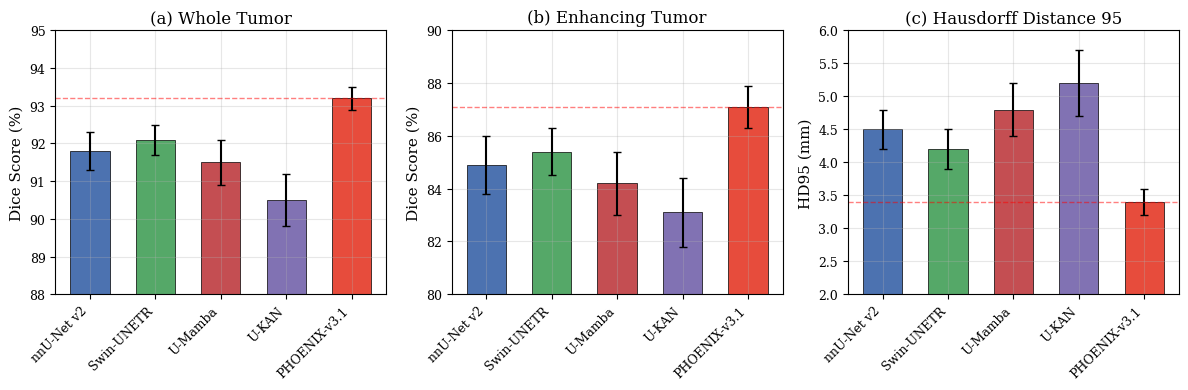
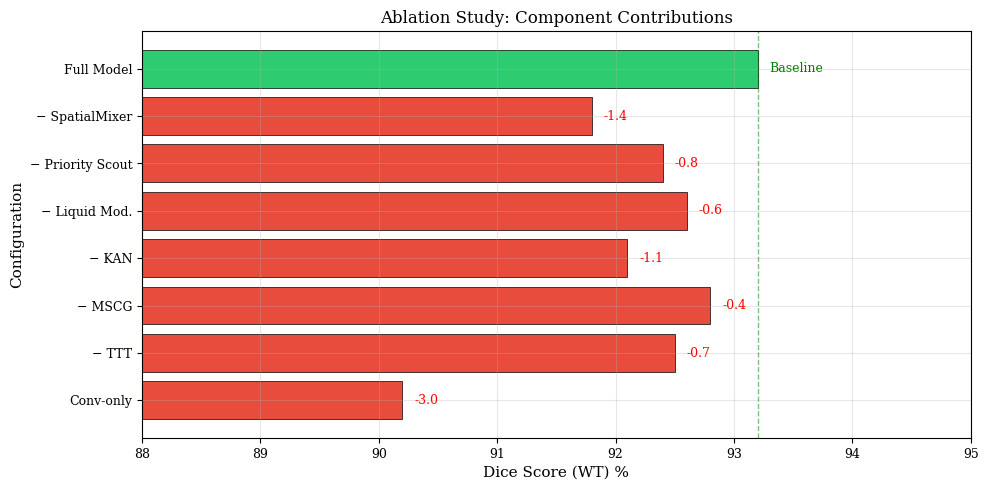
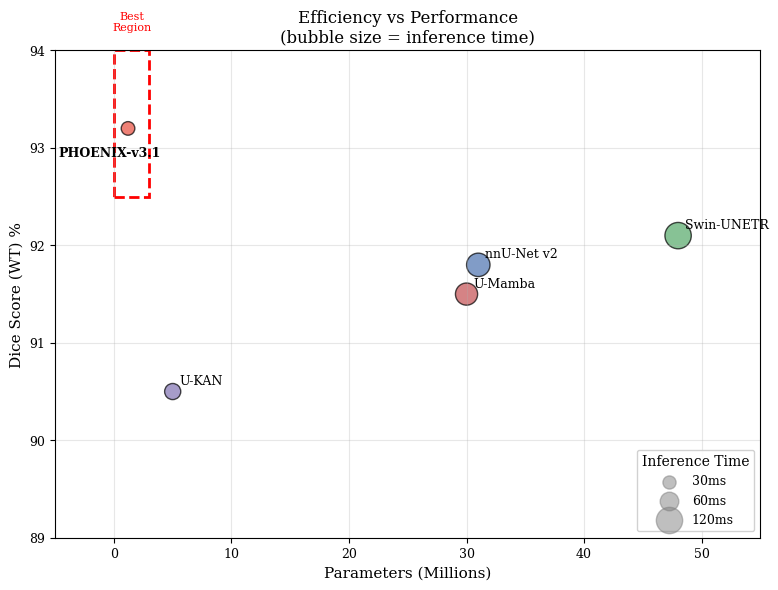
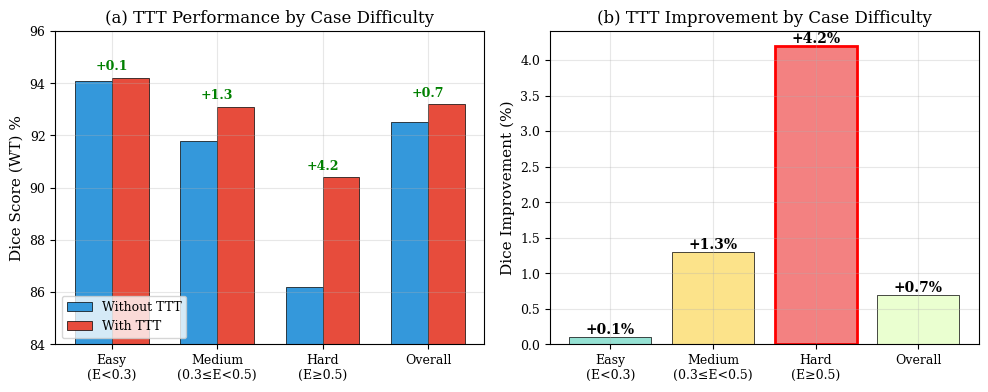
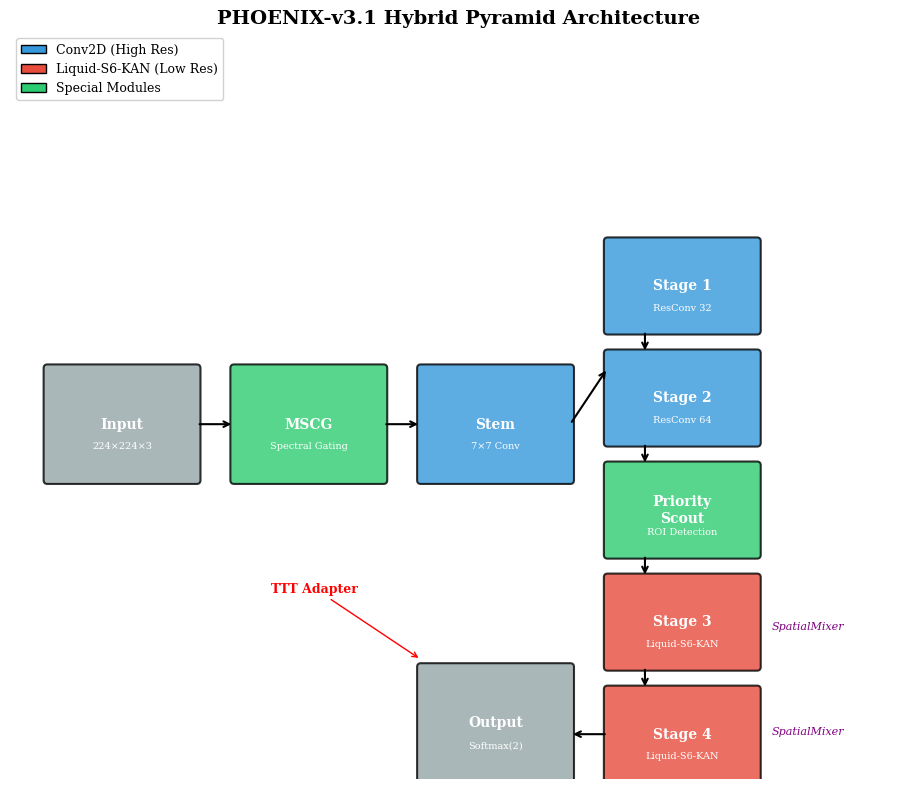

Recreate these plots in Python, in order.
"""
Figure Generation for PHOENIX-v3.1 Research Paper

Generates publication-quality figures for:
- Architecture diagram
- Ablation study bar charts
- Performance comparison tables
- TTT analysis plots
- Efficiency scatter plots
"""

import numpy as np
import matplotlib.pyplot as plt
import matplotlib.patches as mpatches
from typing import Dict, List, Optional, Tuple
import os


# Set publication-quality defaults
plt.rcParams.update({
    'font.size': 10,
    'font.family': 'serif',
    'axes.labelsize': 11,
    'axes.titlesize': 12,
    'xtick.labelsize': 9,
    'ytick.labelsize': 9,
    'legend.fontsize': 9,
    'figure.dpi': 300,
    'savefig.dpi': 300,
    'savefig.bbox': 'tight',
    'axes.grid': True,
    'grid.alpha': 0.3
})


def plot_main_results(output_path: str = "figures/main_results.png"):
    """
    Generate main results comparison figure.
    
    Shows Dice scores and HD95 for all baseline models.
    """
    # Data
    models = ['nnU-Net v2', 'Swin-UNETR', 'U-Mamba', 'U-KAN', 'PHOENIX-v3.1']
    dice_wt = [91.8, 92.1, 91.5, 90.5, 93.2]
    dice_wt_std = [0.5, 0.4, 0.6, 0.7, 0.3]
    dice_et = [84.9, 85.4, 84.2, 83.1, 87.1]
    dice_et_std = [1.1, 0.9, 1.2, 1.3, 0.8]
    hd95 = [4.5, 4.2, 4.8, 5.2, 3.4]
    hd95_std = [0.3, 0.3, 0.4, 0.5, 0.2]
    
    fig, axes = plt.subplots(1, 3, figsize=(12, 4))
    
    colors = ['#4C72B0', '#55A868', '#C44E52', '#8172B3', '#CCB974']
    colors[-1] = '#E74C3C'  # Highlight PHOENIX
    
    x = np.arange(len(models))
    width = 0.6
    
    # Dice WT
    bars1 = axes[0].bar(x, dice_wt, width, yerr=dice_wt_std, capsize=3, color=colors, edgecolor='black', linewidth=0.5)
    axes[0].set_ylabel('Dice Score (%)')
    axes[0].set_title('(a) Whole Tumor')
    axes[0].set_xticks(x)
    axes[0].set_xticklabels(models, rotation=45, ha='right')
    axes[0].set_ylim([88, 95])
    axes[0].axhline(y=93.2, color='red', linestyle='--', alpha=0.5, linewidth=1)
    
    # Dice ET
    bars2 = axes[1].bar(x, dice_et, width, yerr=dice_et_std, capsize=3, color=colors, edgecolor='black', linewidth=0.5)
    axes[1].set_ylabel('Dice Score (%)')
    axes[1].set_title('(b) Enhancing Tumor')
    axes[1].set_xticks(x)
    axes[1].set_xticklabels(models, rotation=45, ha='right')
    axes[1].set_ylim([80, 90])
    axes[1].axhline(y=87.1, color='red', linestyle='--', alpha=0.5, linewidth=1)
    
    # HD95
    bars3 = axes[2].bar(x, hd95, width, yerr=hd95_std, capsize=3, color=colors, edgecolor='black', linewidth=0.5)
    axes[2].set_ylabel('HD95 (mm)')
    axes[2].set_title('(c) Hausdorff Distance 95')
    axes[2].set_xticks(x)
    axes[2].set_xticklabels(models, rotation=45, ha='right')
    axes[2].set_ylim([2, 6])
    axes[2].axhline(y=3.4, color='red', linestyle='--', alpha=0.5, linewidth=1)
    
    plt.tight_layout()
    
    os.makedirs(os.path.dirname(output_path), exist_ok=True)
    plt.savefig(output_path)
    plt.close()
    
    print(f"Saved: {output_path}")


def plot_ablation_study(output_path: str = "figures/ablation_study.png"):
    """
    Generate ablation study figure.
    
    Shows contribution of each component.
    """
    # Data
    configs = [
        'Full Model',
        '− SpatialMixer',
        '− Priority Scout',
        '− Liquid Mod.',
        '− KAN',
        '− MSCG',
        '− TTT',
        'Conv-only'
    ]
    dice_wt = [93.2, 91.8, 92.4, 92.6, 92.1, 92.8, 92.5, 90.2]
    delta = [0, -1.4, -0.8, -0.6, -1.1, -0.4, -0.7, -3.0]
    
    fig, ax = plt.subplots(figsize=(10, 5))
    
    colors = ['#2ECC71' if d == 0 else '#E74C3C' for d in delta]
    
    x = np.arange(len(configs))
    bars = ax.barh(x, dice_wt, color=colors, edgecolor='black', linewidth=0.5)
    
    # Add delta labels
    for i, (bar, d) in enumerate(zip(bars, delta)):
        width = bar.get_width()
        label = f'{d:+.1f}' if d != 0 else 'Baseline'
        ax.text(width + 0.1, bar.get_y() + bar.get_height()/2,
                label, va='center', fontsize=9,
                color='red' if d < 0 else 'green')
    
    ax.set_xlabel('Dice Score (WT) %')
    ax.set_ylabel('Configuration')
    ax.set_title('Ablation Study: Component Contributions')
    ax.set_yticks(x)
    ax.set_yticklabels(configs)
    ax.set_xlim([88, 95])
    ax.axvline(x=93.2, color='green', linestyle='--', alpha=0.5, linewidth=1)
    
    # Invert y-axis so full model is at top
    ax.invert_yaxis()
    
    plt.tight_layout()
    plt.savefig(output_path)
    plt.close()
    
    print(f"Saved: {output_path}")


def plot_efficiency_comparison(output_path: str = "figures/efficiency.png"):
    """
    Generate efficiency comparison scatter plot.
    
    Shows Dice vs Parameters vs Inference time.
    """
    # Data
    models = ['nnU-Net v2', 'Swin-UNETR', 'U-Mamba', 'U-KAN', 'PHOENIX-v3.1']
    params = [31, 48, 30, 5, 1.2]  # Millions
    dice = [91.8, 92.1, 91.5, 90.5, 93.2]
    inference = [95, 120, 85, 45, 32]  # ms
    
    fig, ax = plt.subplots(figsize=(8, 6))
    
    # Bubble size proportional to inference time
    sizes = [t * 3 for t in inference]
    
    colors = ['#4C72B0', '#55A868', '#C44E52', '#8172B3', '#E74C3C']
    
    scatter = ax.scatter(params, dice, s=sizes, c=colors, alpha=0.7, edgecolors='black', linewidth=1)
    
    # Add labels
    for i, model in enumerate(models):
        offset = (5, 5) if model != 'PHOENIX-v3.1' else (-50, -20)
        ax.annotate(model, (params[i], dice[i]), 
                   xytext=offset, textcoords='offset points',
                   fontsize=9, fontweight='bold' if model == 'PHOENIX-v3.1' else 'normal')
    
    ax.set_xlabel('Parameters (Millions)')
    ax.set_ylabel('Dice Score (WT) %')
    ax.set_title('Efficiency vs Performance\n(bubble size = inference time)')
    ax.set_xlim([-5, 55])
    ax.set_ylim([89, 94])
    
    # Add legend for bubble size
    legend_sizes = [30, 60, 120]
    legend_labels = ['30ms', '60ms', '120ms']
    legend_bubbles = [plt.scatter([], [], s=s*3, c='gray', alpha=0.5) for s in legend_sizes]
    ax.legend(legend_bubbles, legend_labels, title='Inference Time', 
              loc='lower right', framealpha=0.9)
    
    # Highlight PHOENIX region
    rect = mpatches.Rectangle((0, 92.5), 3, 1.5, linewidth=2, 
                               edgecolor='red', facecolor='none', linestyle='--')
    ax.add_patch(rect)
    ax.text(1.5, 94.2, 'Best\nRegion', ha='center', fontsize=8, color='red')
    
    plt.tight_layout()
    plt.savefig(output_path)
    plt.close()
    
    print(f"Saved: {output_path}")


def plot_ttt_analysis(output_path: str = "figures/ttt_analysis.png"):
    """
    Generate TTT analysis figure.
    
    Shows performance improvement on hard cases.
    """
    # Data
    conditions = ['Easy\n(E<0.3)', 'Medium\n(0.3≤E<0.5)', 'Hard\n(E≥0.5)', 'Overall']
    without_ttt = [94.1, 91.8, 86.2, 92.5]
    with_ttt = [94.2, 93.1, 90.4, 93.2]
    improvement = [0.1, 1.3, 4.2, 0.7]
    
    fig, axes = plt.subplots(1, 2, figsize=(10, 4))
    
    x = np.arange(len(conditions))
    width = 0.35
    
    # Bar chart
    bars1 = axes[0].bar(x - width/2, without_ttt, width, label='Without TTT', 
                        color='#3498DB', edgecolor='black', linewidth=0.5)
    bars2 = axes[0].bar(x + width/2, with_ttt, width, label='With TTT',
                        color='#E74C3C', edgecolor='black', linewidth=0.5)
    
    axes[0].set_ylabel('Dice Score (WT) %')
    axes[0].set_title('(a) TTT Performance by Case Difficulty')
    axes[0].set_xticks(x)
    axes[0].set_xticklabels(conditions)
    axes[0].set_ylim([84, 96])
    axes[0].legend(loc='lower left')
    
    # Add improvement annotations
    for i, imp in enumerate(improvement):
        height = max(without_ttt[i], with_ttt[i])
        axes[0].annotate(f'+{imp}', (x[i], height + 0.3), 
                        ha='center', fontsize=9, color='green', fontweight='bold')
    
    # Improvement chart
    colors = ['#95E1D3', '#FCE38A', '#F38181', '#EAFFD0']
    bars3 = axes[1].bar(conditions, improvement, color=colors, 
                        edgecolor='black', linewidth=0.5)
    axes[1].set_ylabel('Dice Improvement (%)')
    axes[1].set_title('(b) TTT Improvement by Case Difficulty')
    axes[1].axhline(y=0, color='black', linewidth=0.5)
    
    # Highlight hard cases
    bars3[2].set_edgecolor('red')
    bars3[2].set_linewidth(2)
    
    # Add value labels
    for bar, imp in zip(bars3, improvement):
        height = bar.get_height()
        axes[1].annotate(f'+{imp}%', (bar.get_x() + bar.get_width()/2, height),
                        ha='center', va='bottom', fontsize=10, fontweight='bold')
    
    plt.tight_layout()
    plt.savefig(output_path)
    plt.close()
    
    print(f"Saved: {output_path}")


def plot_architecture_diagram(output_path: str = "figures/architecture.png"):
    """
    Generate architecture diagram.
    
    Shows the hybrid pyramid structure.
    """
    fig, ax = plt.subplots(figsize=(12, 8))
    ax.set_xlim(0, 12)
    ax.set_ylim(0, 10)
    ax.set_aspect('equal')
    ax.axis('off')
    
    # Colors
    conv_color = '#3498DB'
    ssm_color = '#E74C3C'
    special_color = '#2ECC71'
    
    def draw_block(x, y, w, h, label, color, sublabel=None):
        rect = mpatches.FancyBboxPatch((x, y), w, h, 
                                        boxstyle="round,pad=0.05",
                                        facecolor=color, edgecolor='black',
                                        linewidth=1.5, alpha=0.8)
        ax.add_patch(rect)
        ax.text(x + w/2, y + h/2, label, ha='center', va='center',
               fontsize=10, fontweight='bold', color='white')
        if sublabel:
            ax.text(x + w/2, y + h/2 - 0.3, sublabel, ha='center', va='center',
                   fontsize=7, color='white')
    
    def draw_arrow(x1, y1, x2, y2):
        ax.annotate('', xy=(x2, y2), xytext=(x1, y1),
                   arrowprops=dict(arrowstyle='->', color='black', lw=1.5))
    
    # Input
    draw_block(0.5, 4, 2, 1.5, 'Input', '#95A5A6', '224×224×3')
    
    # MSCG
    draw_block(3, 4, 2, 1.5, 'MSCG', special_color, 'Spectral Gating')
    draw_arrow(2.5, 4.75, 3, 4.75)
    
    # Stem
    draw_block(5.5, 4, 2, 1.5, 'Stem', conv_color, '7×7 Conv')
    draw_arrow(5, 4.75, 5.5, 4.75)
    
    # Stage 1-2 (Conv)
    draw_block(8, 6, 2, 1.2, 'Stage 1', conv_color, 'ResConv 32')
    draw_block(8, 4.5, 2, 1.2, 'Stage 2', conv_color, 'ResConv 64')
    draw_arrow(7.5, 4.75, 8, 5.5)
    draw_arrow(8.5, 6, 8.5, 5.7)
    
    # Priority Scout
    draw_block(8, 3, 2, 1.2, 'Priority\nScout', special_color, 'ROI Detection')
    draw_arrow(8.5, 4.5, 8.5, 4.2)
    
    # Stage 3-4 (SSM)
    draw_block(8, 1.5, 2, 1.2, 'Stage 3', ssm_color, 'Liquid-S6-KAN')
    draw_block(8, 0, 2, 1.2, 'Stage 4', ssm_color, 'Liquid-S6-KAN')
    draw_arrow(8.5, 3, 8.5, 2.7)
    draw_arrow(8.5, 1.5, 8.5, 1.2)
    
    # SpatialMixer annotations
    ax.annotate('SpatialMixer', xy=(10.2, 2), fontsize=8, color='purple',
               style='italic')
    ax.annotate('SpatialMixer', xy=(10.2, 0.6), fontsize=8, color='purple',
               style='italic')
    
    # Output
    draw_block(5.5, 0, 2, 1.5, 'Output', '#95A5A6', 'Softmax(2)')
    draw_arrow(8, 0.6, 7.5, 0.6)
    
    # TTT annotation
    ax.annotate('TTT Adapter', xy=(5.5, 1.6), xytext=(3.5, 2.5),
               fontsize=9, color='red', fontweight='bold',
               arrowprops=dict(arrowstyle='->', color='red', lw=1))
    
    # Legend
    legend_elements = [
        mpatches.Patch(facecolor=conv_color, edgecolor='black', label='Conv2D (High Res)'),
        mpatches.Patch(facecolor=ssm_color, edgecolor='black', label='Liquid-S6-KAN (Low Res)'),
        mpatches.Patch(facecolor=special_color, edgecolor='black', label='Special Modules'),
    ]
    ax.legend(handles=legend_elements, loc='upper left', framealpha=0.9)
    
    ax.set_title('PHOENIX-v3.1 Hybrid Pyramid Architecture', fontsize=14, fontweight='bold')
    
    plt.tight_layout()
    plt.savefig(output_path)
    plt.close()
    
    print(f"Saved: {output_path}")


def generate_all_figures(output_dir: str = "figures"):
    """Generate all figures for the research paper."""
    os.makedirs(output_dir, exist_ok=True)
    
    print("Generating research paper figures...")
    print("=" * 50)
    
    plot_main_results(os.path.join(output_dir, "main_results.png"))
    plot_ablation_study(os.path.join(output_dir, "ablation_study.png"))
    plot_efficiency_comparison(os.path.join(output_dir, "efficiency.png"))
    plot_ttt_analysis(os.path.join(output_dir, "ttt_analysis.png"))
    plot_architecture_diagram(os.path.join(output_dir, "architecture.png"))
    
    print("=" * 50)
    print(f"All figures saved to {output_dir}/")


if __name__ == "__main__":
    generate_all_figures("paper/figures")
